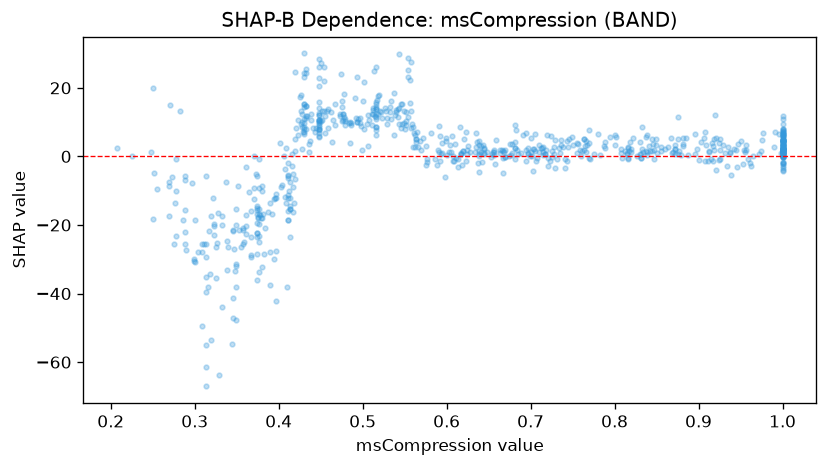

Values plotted in this chart, from the file beside it:
feature_value, shap_value
0.5, 16.16
0.411, -5.527
0.546, 8.327
0.439, 10.57
1.0, 11.77
0.877, 1.49
0.443, 6.973
0.566, 2.607
0.278, -10.02
0.728, 2.796
1.0, 5.504
0.909, 3.329
0.516, 6.188
0.847, 1.739
0.537, 6.152
0.547, 9.408
0.972, 0.7996
0.396, -12.15
0.761, 1.592
1.0, 4.384
0.459, 8.296
0.397, -42.29
0.915, -0.8815
0.592, -1.245
0.664, 1.114
0.872, 3.461
0.691, 6.333
0.207, 2.576
1.0, 4.473
0.744, 2.657
1.0, -1.817
1.0, 3.801
0.634, 1.401
0.769, 3.969
0.844, 5.033
0.406, 0.07673
0.537, 18.4
0.43, 6.574
0.511, 9.107
0.288, -15.51
0.735, 0.8968
0.666, 1.802
0.619, 1.714
0.413, -7.525
0.288, -5.79
0.38, -10.02
0.529, 9.307
1.0, 0.6536
0.654, 0.6188
1.0, 1.154
0.377, -19.7
0.669, 1.75
1.0, 5.998
1.0, 0.1466
0.465, 10.54
0.708, -0.493
0.667, -0.4981
0.448, 6.715
0.333, -19.97
0.833, 2.201
... 694 more rows
